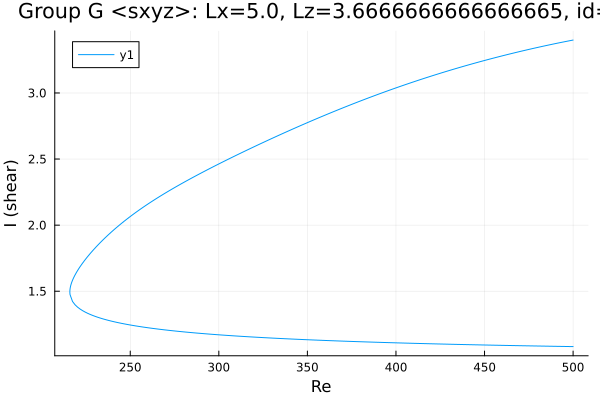

The data file committed next to this chart (first rows):
Re, shear
500.0, 3.401
499.2, 3.399
497.8, 3.395
496.6, 3.392
495.1, 3.388
493.7, 3.384
492.3, 3.38
490.9, 3.376
489.5, 3.372
488.1, 3.368
486.7, 3.364
485.2, 3.36
483.8, 3.356
482.4, 3.352
481, 3.348
479.6, 3.344
478.2, 3.339
476.8, 3.335
475.9, 3.332
474.5, 3.328
473.1, 3.324
471.6, 3.319
470.2, 3.315
468.8, 3.31
467.4, 3.306
466, 3.301
464.6, 3.296
463.2, 3.292
461.7, 3.287
460.3, 3.282
458.9, 3.277
457.5, 3.272
456.1, 3.268
454.7, 3.263
453.3, 3.258
451.8, 3.253
450.4, 3.248
449, 3.242
447.6, 3.237
446.2, 3.232
444.8, 3.227
443.4, 3.222
441.9, 3.216
440.5, 3.211
439.1, 3.206
437.7, 3.2
436.3, 3.195
434.9, 3.189
433.5, 3.183
432, 3.178
430.6, 3.172
429.2, 3.166
427.8, 3.161
426.4, 3.155
425.1, 3.15
423.7, 3.144
422.3, 3.138
420.9, 3.132
419.5, 3.126
418, 3.12
... 422 more rows
